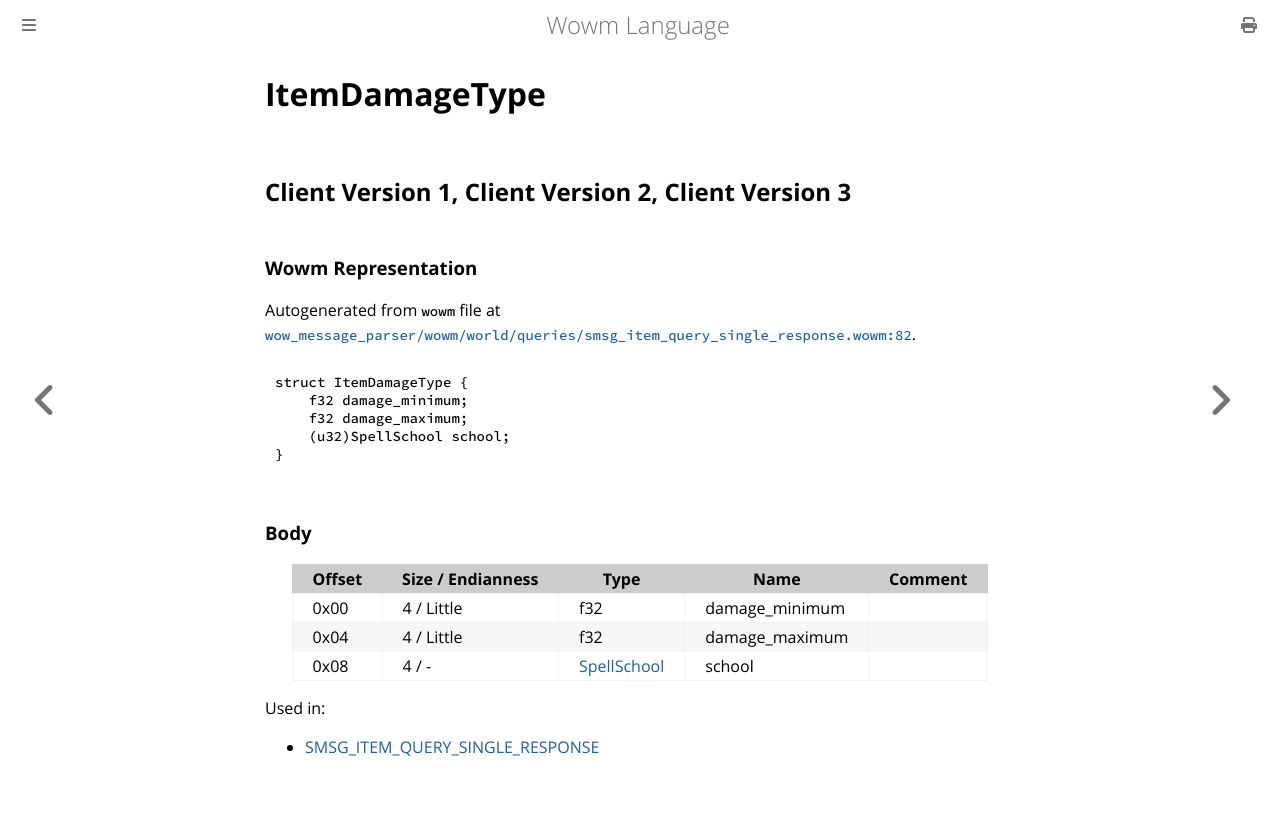

repository: gtker/wow_messages · page: docs/itemdamagetype.html · generator: mdbook

# ItemDamageType

## Client Version 1, Client Version 2, Client Version 3

### Wowm Representation

Autogenerated from `wowm` file at [`wow_message_parser/wowm/world/queries/smsg_item_query_single_response.wowm:82`](https://github.com/gtker/wow_messages/tree/main/wow_message_parser/wowm/world/queries/smsg_item_query_single_response.wowm#L82).
```rust,ignore
struct ItemDamageType {
    f32 damage_minimum;
    f32 damage_maximum;
    (u32)SpellSchool school;
}
```
### Body

| Offset | Size / Endianness | Type | Name | Comment |
| ------ | ----------------- | ---- | ---- | ------- |
| 0x00 | 4 / Little | f32 | damage_minimum |  |
| 0x04 | 4 / Little | f32 | damage_maximum |  |
| 0x08 | 4 / - | [SpellSchool](spellschool.md) | school |  |


Used in:
* [SMSG_ITEM_QUERY_SINGLE_RESPONSE](smsg_item_query_single_response.md)
